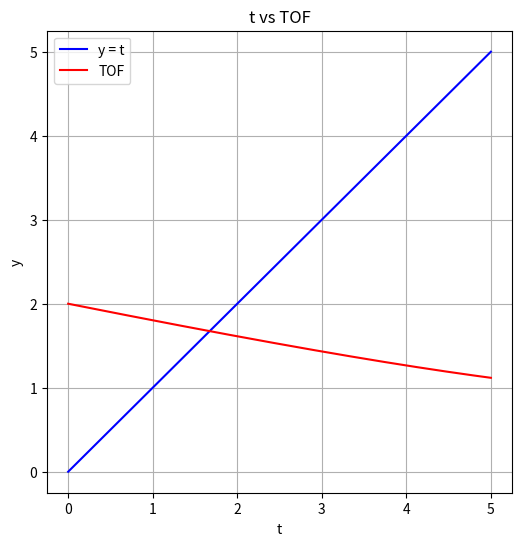

Write Python code to recreate this figure.
import numpy as np
import matplotlib.pyplot as plt

# Constants
projectile_speed = 5.0  # m/s, can be changed

# TOF function
def TOF(x, v, g, t):
    """
    Compute time-of-flight for a 2D vector target.

    x: 2-element iterable (initial relative position)
    v: 2-element iterable (relative velocity)
    t: scalar or 1D array of time guesses

    Returns: scalar or 1D numpy array of TOF values
    """
    x = np.asarray(x, dtype=float).ravel()[:2]
    v = np.asarray(v, dtype=float).ravel()[:2]
    t_arr = np.asarray(t)

    if t_arr.ndim == 0:
        moved_target = g - v * float(t_arr)
        distance = np.linalg.norm(moved_target - x)
        return distance / projectile_speed
    else:
        return np.array([TOF(x, v, g, tt) for tt in t_arr])

# Example vectors
x = np.array([0, 0])  # initial relative position
v = np.array([1.0, 0.5])  # robot velocity
g = np.array([10, 0])  # target position

# Time guesses
t_values = np.linspace(0, 5, 200)  # 0 to 5 seconds

# Compute TOF
tof_values = TOF(x, v, g, t_values)

t = 0.0
tol = 0.1
max_iter = 100

for i in range(max_iter):
    tof_t = float(TOF(x, v, g, t))
    print(f"iter {i}: t={t:.8f}, TOF(t)={tof_t:.8f}")
    if abs(tof_t - t) < tol:
        print(f"converged after {i} iterations: t={tof_t:.8f}")
        break
    t = tof_t
else:
    print(f"did not converge after {max_iter} iterations, last t={t:.8f}")

# Plot y = t
plt.figure(figsize=(6, 6))
plt.plot(t_values, t_values, label='y = t', color='blue')
plt.plot(t_values, tof_values, label='TOF', color='red')
plt.xlabel('t')
plt.ylabel('y')
plt.title('t vs TOF')
plt.legend()
plt.grid(True)
plt.show()
